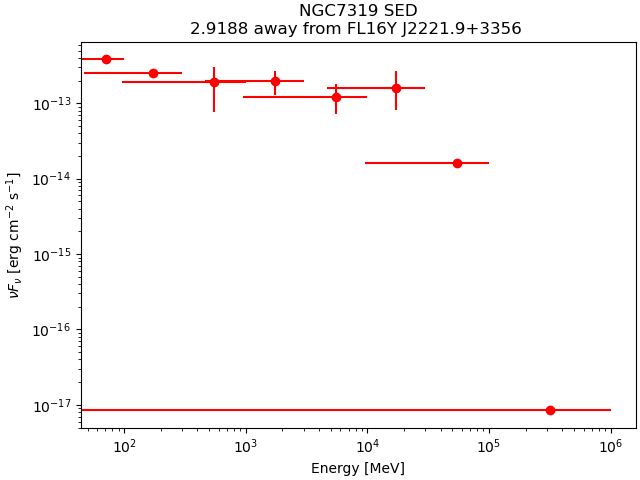

The data file committed next to this chart (first rows):
band_index, e_min_MeV, e_max_MeV, e_mid_MeV, flux_ph_cm2_s, fluxerr_lo, fluxerr_hi, nuFnu_erg_cm2_s, nuFnuerr_lo, nuFnuerr_hi
0, 50, 100, 70.71, 2.3975997e-09, nan, 4.04642e-09, 3.8115602e-13, nan, 6.432756e-13
1, 100, 300, 173.2, 1.0689404e-09, nan, 1.1360363e-09, 2.5203188e-13, nan, 2.6785158e-13
2, 300, 1000, 547.7, 2.8315703e-10, -1.686826e-10, 1.7292101e-10, 1.9004362e-13, 1.1321298e-13, 1.1605764e-13
3, 1000, 3000, 1732, 8.265336e-11, -2.7724748e-11, 2.9501224e-11, 1.9487789e-13, 6.536867e-14, 6.9557194e-14
4, 3000, 10000, 5477, 1.8007916e-11, -7.248958e-12, 8.505837e-12, 1.2086188e-13, 4.865209e-14, 5.708775e-14
5, 10000, 30000, 17321, 6.829162e-12, -3.4277635e-12, 4.550647e-12, 1.6101614e-13, 8.081888e-14, 1.07293934e-13
6, 30000, 100000, 54772, 2.4116546e-13, nan, 2.9283147e-12, 1.6186056e-14, nan, 1.9653672e-13
7, 100000, 1000000, 316228, 5.1187865e-17, nan, 2.0040935e-12, 8.4364945e-18, nan, 3.3030336e-13
